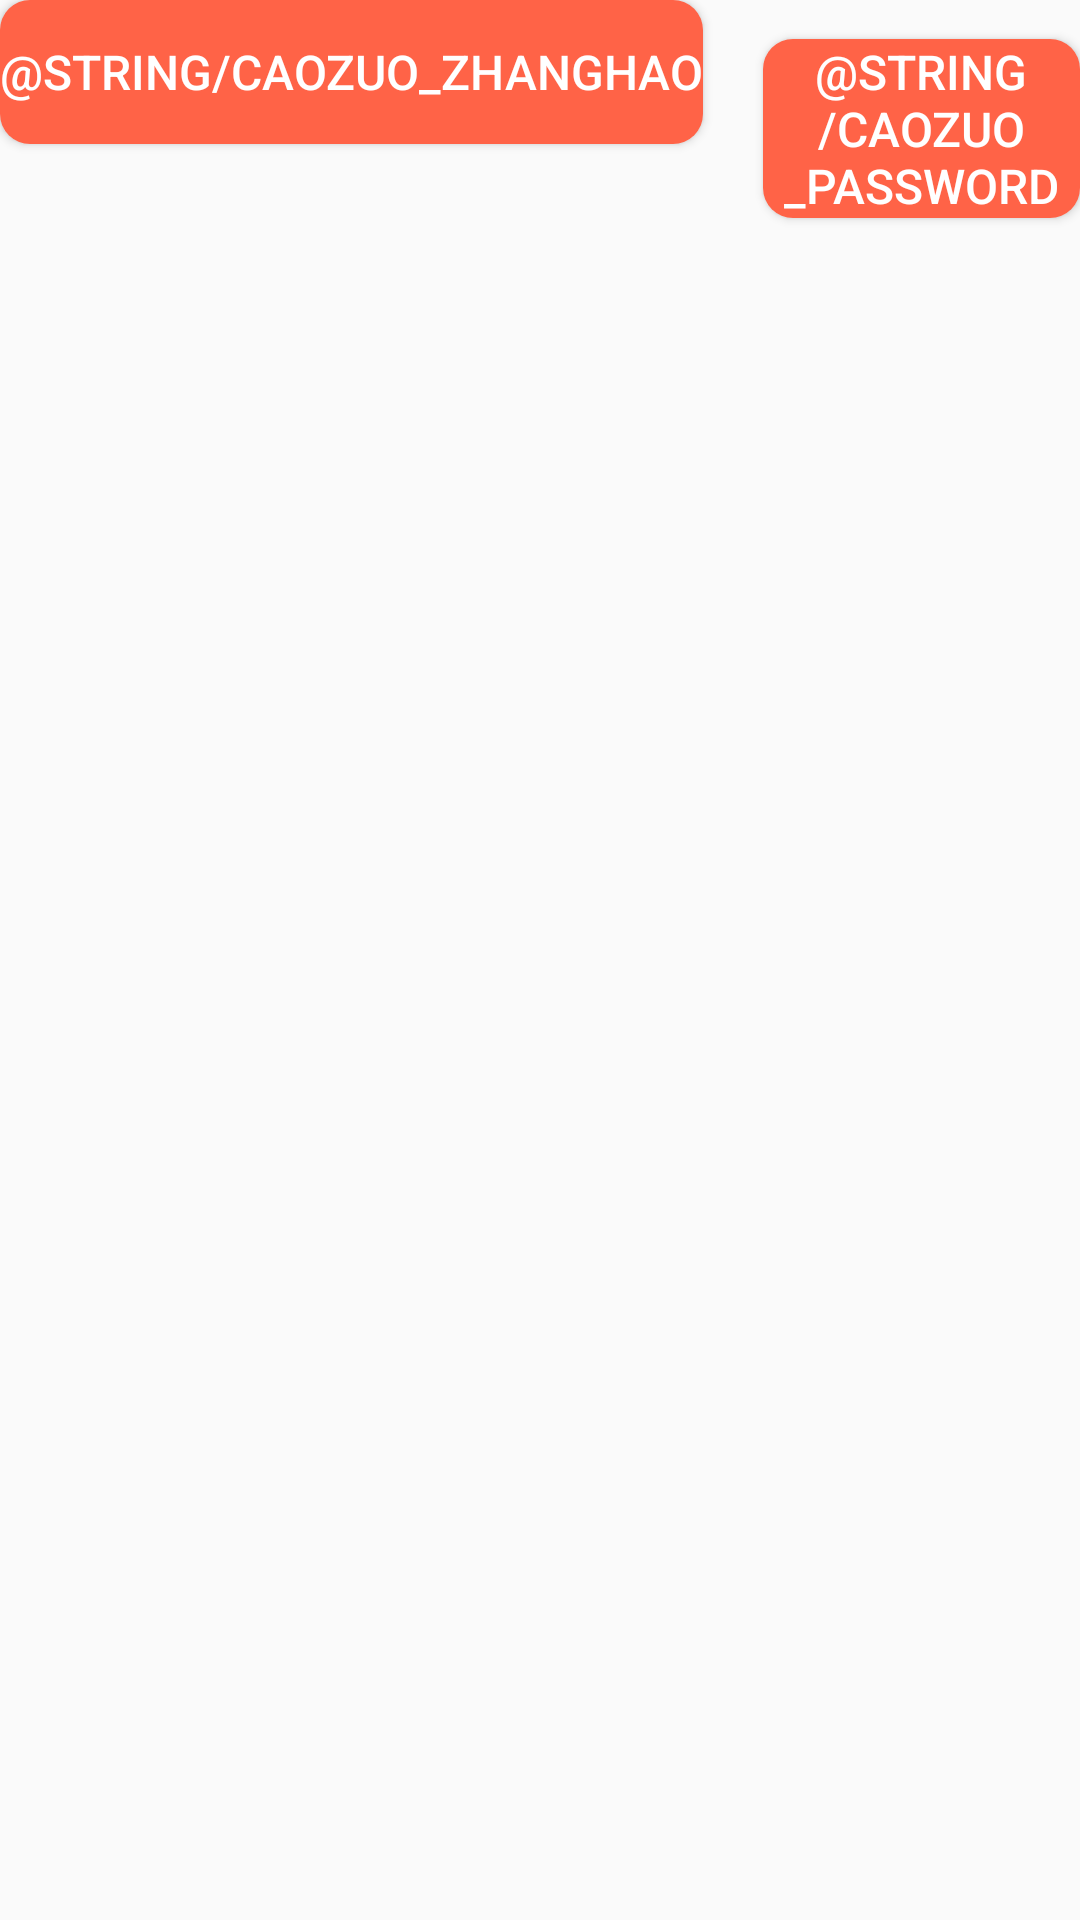

Layout XML and referenced resources for this Android screen:
<!-- AndroidManifest.xml: application theme Theme.AppCompat.Light.NoActionBar -->
<!-- res/layout/caozuo.xml -->
<?xml version="1.0" encoding="utf-8"?>
<LinearLayout xmlns:android="http://schemas.android.com/apk/res/android"
    android:layout_width="match_parent"
    android:layout_height="match_parent"
    android:orientation="horizontal"
    >
   <Button
       android:id="@+id/caozuo_fuzhi_zhanghao"
       android:layout_width="wrap_content"
       android:layout_height="wrap_content"
       android:text="@string/caozuo_zhanghao"
       android:gravity="center"
       android:background="@drawable/caozuo_button"
       android:textSize="@dimen/Caozuo_button_textsize"
       android:textColor="@color/white"
       />
    <Button
        android:id="@+id/caozuo_fuzhi_password"
        android:layout_width="wrap_content"
        android:layout_height="wrap_content"
        android:text="@string/caozuo_password"
        android:gravity="center"
        android:layout_marginLeft="@dimen/Caozuo_button_margin"
        android:background="@drawable/caozuo_button"
        android:textSize="@dimen/Caozuo_button_textsize"
        android:textColor="@color/white"
        />

</LinearLayout>
<!-- resources referenced by this layout -->
<resources>
  <color name="white">#FFFFFF</color>
  <dimen name="Caozuo_button_margin">20dp</dimen>
  <dimen name="Caozuo_button_textsize">16sp</dimen>
  <!-- drawable caozuo_button (drawable) -->
  <?xml version="1.0" encoding="utf-8"?>
  <shape xmlns:android="http://schemas.android.com/apk/res/android"
      android:shape="rectangle"
      android:useLevel="false"
      >
      <solid android:color="@color/Tomato"/>
      <corners android:radius="10dp"/>
  
  </shape>
  <color name="Tomato">#FF6347</color>
</resources>
